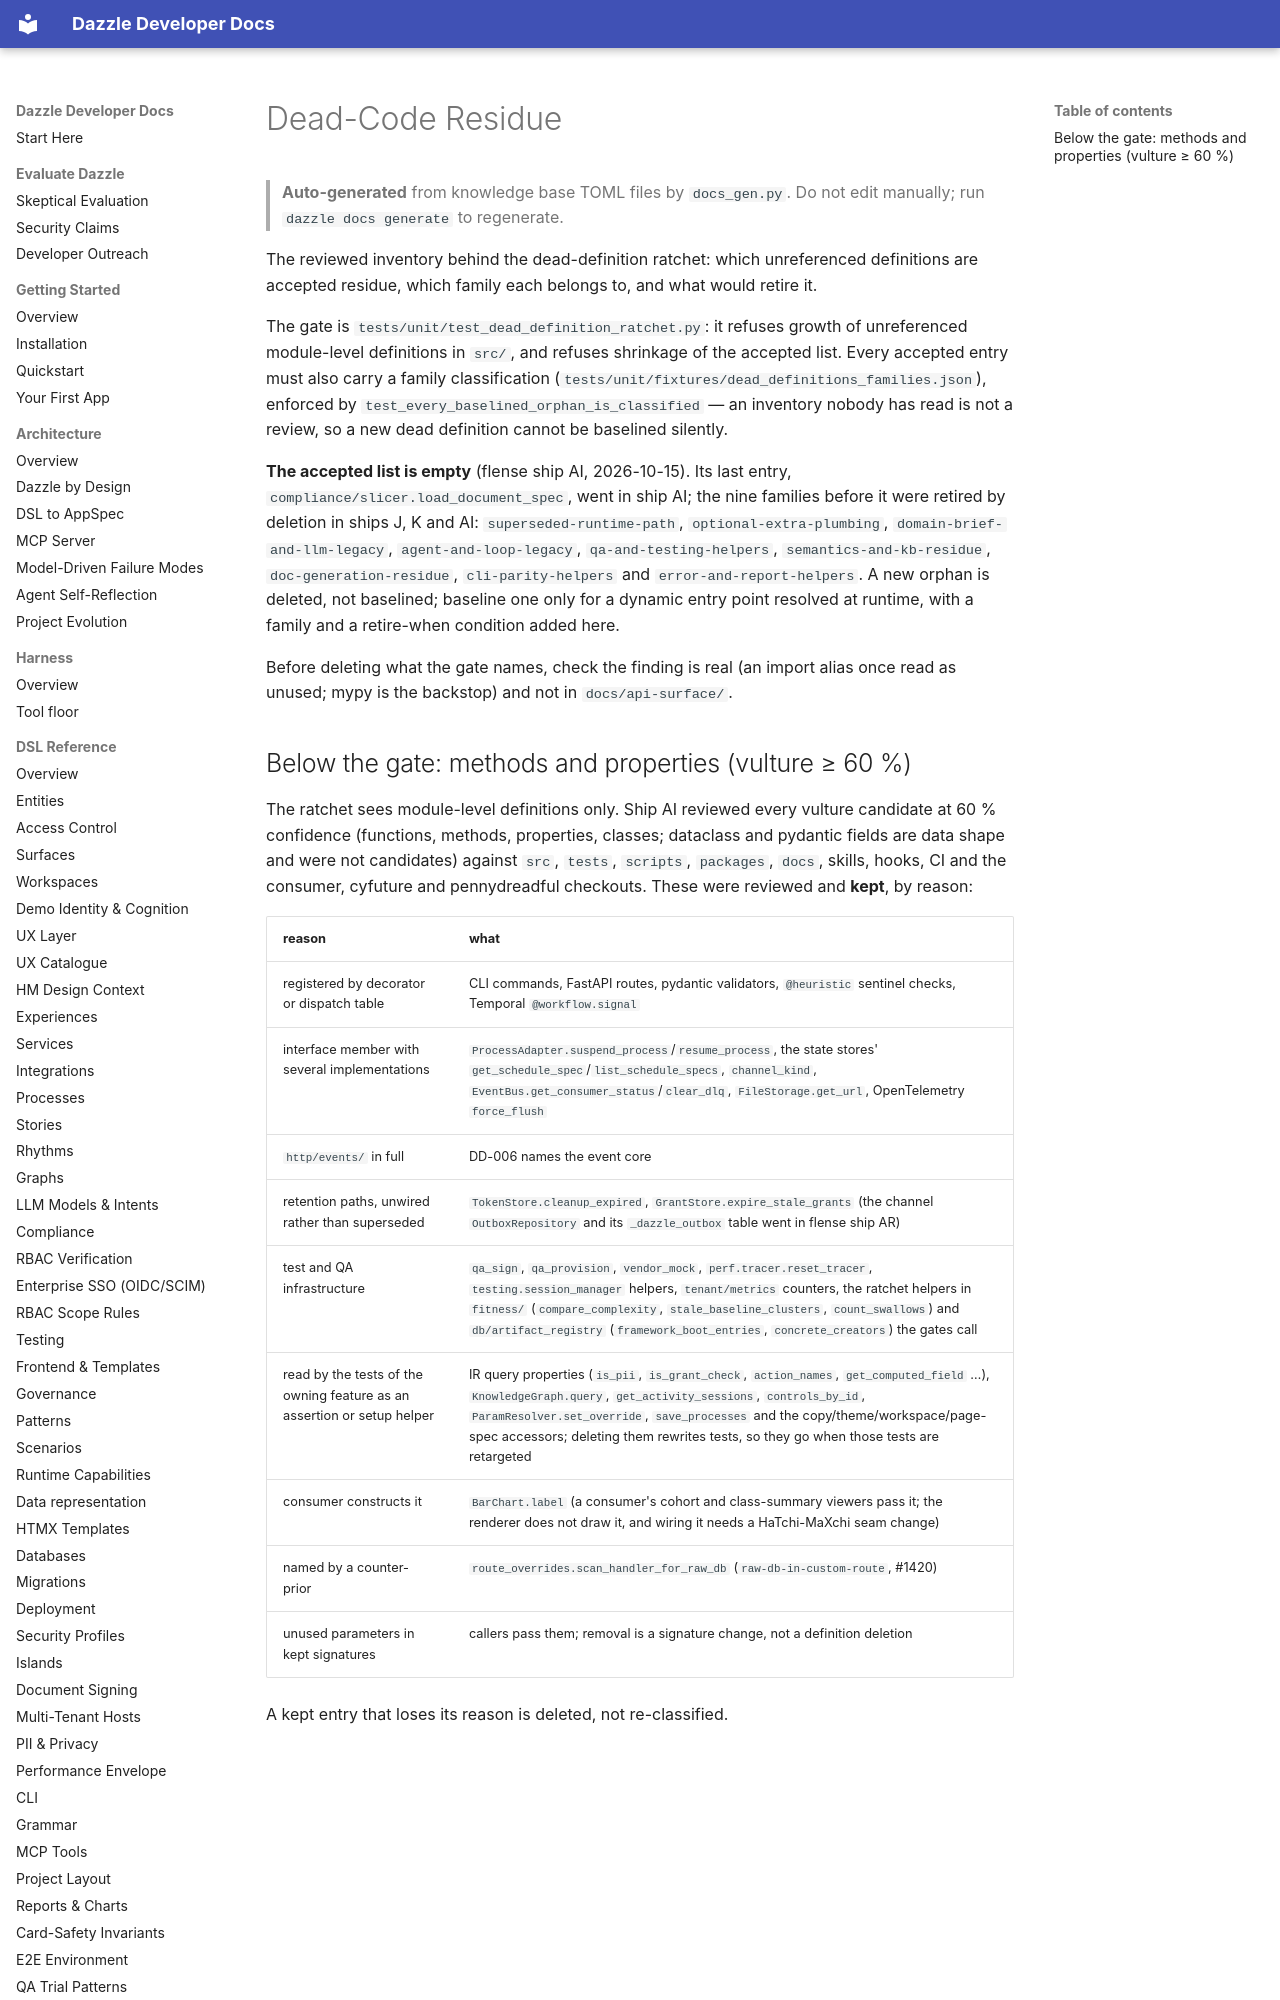

repository: manwithacat/dazzle · page: reference/dead-code-residue/index.html · generator: mkdocs

# Dead-Code Residue

> **Auto-generated** from knowledge base TOML files by `docs_gen.py`.
> Do not edit manually; run `dazzle docs generate` to regenerate.

The reviewed inventory behind the dead-definition ratchet: which unreferenced definitions are accepted residue, which family each belongs to, and what would retire it.

The gate is `tests/unit/test_dead_definition_ratchet.py`: it refuses growth of
unreferenced module-level definitions in `src/`, and refuses shrinkage of the
accepted list. Every accepted entry must also carry a family classification
(`tests/unit/fixtures/dead_definitions_families.json`), enforced by
`test_every_baselined_orphan_is_classified` — an inventory nobody has read is not
a review, so a new dead definition cannot be baselined silently.

**The accepted list is empty** (flense ship AI, 2026-10-15). Its last entry,
`compliance/slicer.load_document_spec`, went in ship AI; the nine families before
it were retired by deletion in ships J, K and AI: `superseded-runtime-path`,
`optional-extra-plumbing`, `domain-brief-and-llm-legacy`, `agent-and-loop-legacy`,
`qa-and-testing-helpers`, `semantics-and-kb-residue`, `doc-generation-residue`,
`cli-parity-helpers` and `error-and-report-helpers`. A new orphan is deleted, not
baselined; baseline one only for a dynamic entry point resolved at runtime, with
a family and a retire-when condition added here.

Before deleting what the gate names, check the finding is real (an import alias
once read as unused; mypy is the backstop) and not in `docs/api-surface/`.
